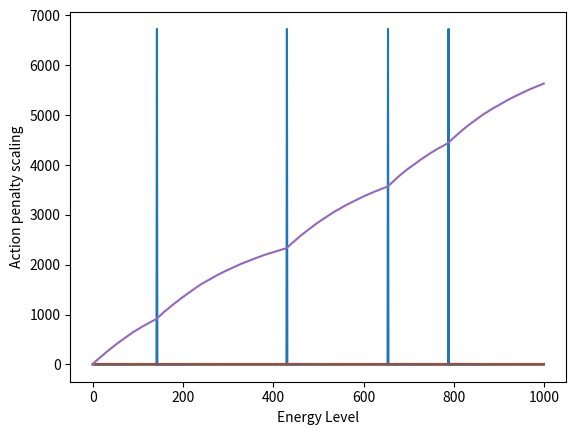

Source code (Python):
import numpy as np
import matplotlib.pyplot as plt


# TODO: NEED TO UPDATE WITH REMOVAL OF TRAJECTORY SYSTEM - is now purely linear scaling


def intake_scale(energy_level, trajectory_B, trajectory_B2):
    """Provides nonlinear scaling for consumption reward and energy level change for new simulation"""
    return trajectory_B2 * np.exp(-trajectory_B * energy_level)


def action_scale(energy_level, trajectory_A, trajectory_A2):
    """Provides nonlinear scaling for action penalty and energy level change for new simulation"""
    return trajectory_A2 * np.exp(trajectory_A * energy_level)


def calculate_reward_and_cost(energy_level, consumption=True, impulse=5.0, angle=1.0):
    # Constants
    baseline_energy_use = 0.0005
    a_scaling_energy_cost = 0.0001
    i_scaling_energy_cost = 0.0001
    trajectory_A = 5.0
    trajectory_B = 2.5
    trajectory_A2 = 1/np.exp(trajectory_A)
    trajectory_B2 = 1/np.exp(trajectory_B)
    action_reward_scaling = 10
    consumption_reward_scaling = 10000000

    unscaled_consumption = 1.0 * consumption
    unscaled_energy_use = i_scaling_energy_cost * (impulse ** 2) + a_scaling_energy_cost * (angle ** 2) + baseline_energy_use
    energy_level += unscaled_consumption - unscaled_energy_use

    # Nonlinear reward scaling
    intake_s = intake_scale(energy_level, trajectory_B, trajectory_B2)
    action_s = action_scale(energy_level, trajectory_A, trajectory_A2)
    energy_intake = (intake_s * unscaled_consumption)
    energy_use = (action_s * unscaled_energy_use)
    reward_1, reward_2 = (energy_intake * consumption_reward_scaling), - (energy_use * action_reward_scaling)

    return reward_1, reward_2


def get_trajectory(consumptions, impulses, angles, i_scaling_energy_cost, a_scaling_energy_cost, consumption_energy_gain, baseline_energy_use, trajectory_A,
                   trajectory_B, action_reward_scaling, consumption_reward_scaling,  num_steps=1000):

    energy_level = 1.0

    trajectory_A2 = 1/np.exp(trajectory_A)
    trajectory_B2 = 1/np.exp(trajectory_B)

    reward = []
    action_penalty = []
    action_reward_penalty = []
    energy_log = []

    for step in range(num_steps):
        # Energy
        unscaled_consumption = consumption_energy_gain * consumptions[step]
        unscaled_energy_use = i_scaling_energy_cost * (impulses[step] ** 2) + ca * (angles[step] ** 2) + baseline_energy_use
        energy_level += unscaled_consumption - unscaled_energy_use
        if energy_level > 1.0:
            energy_level = 1.0
        if energy_level < 0:
            break
        energy_log.append(energy_level)

        # Reward
        intake_s = intake_scale(energy_level, trajectory_B, trajectory_B2)
        action_s = action_scale(energy_level, trajectory_A, trajectory_A2)
        energy_intake = (intake_s * unscaled_consumption)
        energy_use = (action_s * unscaled_energy_use)

        reward.append((energy_intake * consumption_reward_scaling) - (energy_use * action_reward_scaling))
        action_penalty.append(energy_use)

        action_reward_penalty.append(energy_use * action_reward_scaling)


    print(f"Total reward: {np.sum(reward)}")

    steps = [i for i in range(len(reward))]

    plt.plot(steps, reward)
    plt.xlabel("Step")
    plt.ylabel("Reward")
    plt.show()

    plt.plot(steps, action_penalty)
    plt.xlabel("Step")
    plt.ylabel("Action Energy Penalty")
    plt.show()

    cum_action_penalty = [np.sum(action_penalty[:i+1]) for i in range(len(action_penalty))]
    plt.plot(steps, cum_action_penalty)
    plt.xlabel("Step")
    plt.ylabel("Cumulative action energy penalty")
    plt.show()

    plt.plot(steps, action_reward_penalty)
    plt.xlabel("Step")
    plt.ylabel("Action Reward Penalty")
    plt.show()

    cum_action_penalty = [np.sum(action_reward_penalty[:i+1]) for i in range(len(action_reward_penalty))]
    plt.plot(steps, cum_action_penalty)
    plt.xlabel("Step")
    plt.ylabel("Cumulative action reward Penalty")
    plt.show()

    plt.plot(steps, energy_log)
    plt.xlabel("Step")
    plt.ylabel("Energy Level")
    plt.show()


def get_returns_from_investment(i_scaling_energy_cost, ca, baseline_energy_use, trajectory_A, trajectory_B, consumption_energy_gain,
                                action_reward_scaling, consumption_reward_scaling, impulses, angles):
    """Compute action reward penalties, and consumption returns to find level where worth it."""
    energy_level = 1.0
    num_steps = len(impulses)

    trajectory_A2 = 1/np.exp(trajectory_A)
    trajectory_B2 = 1/np.exp(trajectory_B)

    total_reward = 0

    for step in range(num_steps):
        # Energy
        if step == num_steps - 1:
            unscaled_consumption = consumption_energy_gain * 1
        else:
            unscaled_consumption = 0
        unscaled_energy_use = i_scaling_energy_cost * (impulses[step] ** 2) + ca * (angles[step] ** 2) + baseline_energy_use
        energy_level += unscaled_consumption - unscaled_energy_use
        if energy_level > 1.0:
            energy_level = 1.0

        # Reward
        intake_s = intake_scale(energy_level, trajectory_B, trajectory_B2)
        action_s = action_scale(energy_level, trajectory_A, trajectory_A2)
        energy_intake = (intake_s * unscaled_consumption)
        energy_use = (action_s * unscaled_energy_use)

        total_reward += ((energy_intake * consumption_reward_scaling) - (energy_use * action_reward_scaling))

    print(total_reward)


def rewards_vs_energy_state(trajectory_A, trajectory_B,):
    energy_states = np.linspace(0, 1, 100)

    trajectory_A2 = 1/np.exp(trajectory_A)
    trajectory_B2 = 1/np.exp(trajectory_B)

    intake_ss = []
    action_ss = []

    for energy_level in energy_states:
        intake_s = intake_scale(energy_level, trajectory_B, trajectory_B2)
        action_s = action_scale(energy_level, trajectory_A, trajectory_A2)

        intake_ss.append(intake_s)
        action_ss.append(action_s)

    intake_ss = np.array(intake_ss) * 1/max(intake_ss)
    plt.plot(energy_states, intake_ss)
    plt.xlabel("Energy Level")
    plt.ylabel("Consumption reward scaling")
    plt.show()

    plt.plot(energy_states, action_ss)
    plt.xlabel("Energy Level")
    plt.ylabel("Action penalty scaling")
    plt.show()


if __name__ == "__main__":
    # Chosen parameters
    i_scaling_energy_cost = 8e-07
    ca = 8e-07
    baseline_energy_use = 0.00075
    trajectory_A = 5.0
    trajectory_B = 2.5
    consumption_energy_gain = 1.0
    action_reward_scaling = 10000
    consumption_reward_scaling = 1000000


    # Computing return from investment
    steps = 500
    impulses = np.random.uniform(0, 20, steps)
    angles = np.random.uniform(-1, 1, steps)
    get_returns_from_investment(i_scaling_energy_cost, ca, baseline_energy_use, trajectory_A, trajectory_B, consumption_energy_gain,
                                    action_reward_scaling, consumption_reward_scaling, impulses, angles)


    # Modelling an episode

    steps = 1000
    consumptions = np.random.choice([0, 1], steps, p=[1-0.005, 0.005])
    # consumptions = np.random.choice([0, 1], steps, p=[1-0.0, 0.0])
    impulses = np.random.uniform(0, 20, steps)
    angles = np.random.uniform(-1, 1, steps)

    get_trajectory(consumptions, impulses, angles, i_scaling_energy_cost, ca, consumption_energy_gain, baseline_energy_use, trajectory_A,
                       trajectory_B, action_reward_scaling, consumption_reward_scaling,  num_steps=steps)

    rewards_vs_energy_state(trajectory_A, trajectory_B)

    # results = np.array([[calculate_reward_and_cost(i)] for i in np.linspace(0, 1.0, 1000)])
    #
    #
    # plt.plot(np.linspace(0, 1.0, 1000), results[:, 0, 0])
    # plt.show()
    #
    # plt.plot(np.linspace(0, 1.0, 1000), results[:, 0, 1])
    # plt.show()

